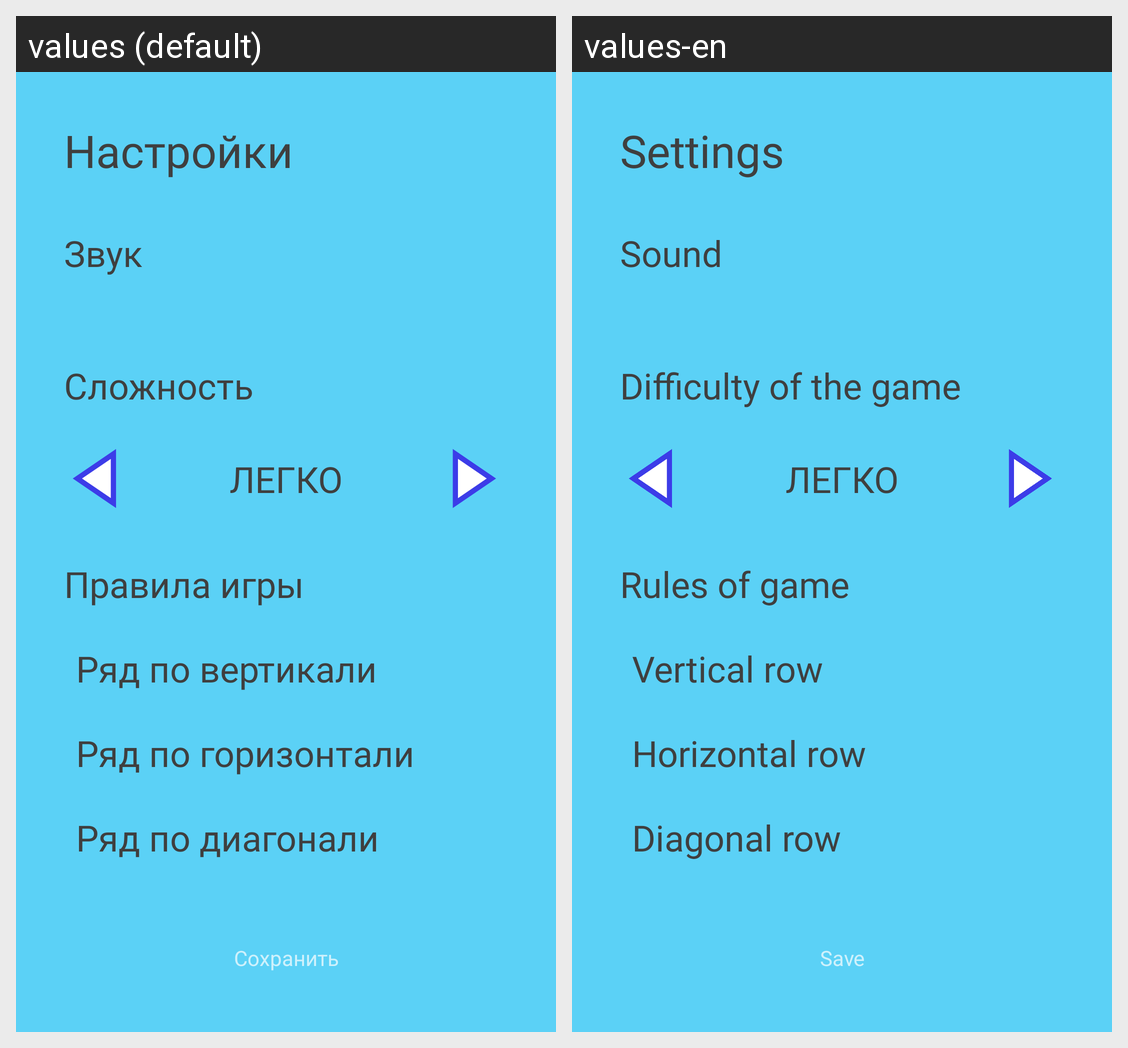

The same Android screen rendered under two of its app's locales, left to right. List the strings drawn on it with the default value and each locale's translation.
Android screen res/layout/preferences_screen.xml rendered under 2 locales, left to right: values (default), values-en. Device: Nexus 5 (rendered at 1080×1920; each locale shown at half size, 540×960, under a caption strip naming it); theme Theme.MyTickTacToe.
Strings drawn on this screen, with the default value and each locale's value (text and hints the layout hard-codes, and strings that could not be matched under every locale, appear in the picture but are not listed):

settings_rules
  values: Правила игры
  values-en: Rules of game

title_settings
  values: Настройки
  values-en: Settings

settings_sound
  values: Звук
  values-en: Sound

settings_difficulty
  values: Сложность
  values-en: Difficulty of the game

rules_vertical
  values: Ряд по вертикали
  values-en: Vertical row

rules_horizontal
  values: Ряд по горизонтали
  values-en: Horizontal row

rules_diagonal
  values: Ряд по диагонали
  values-en: Diagonal row

settings_save
  values: Сохранить
  values-en: Save
